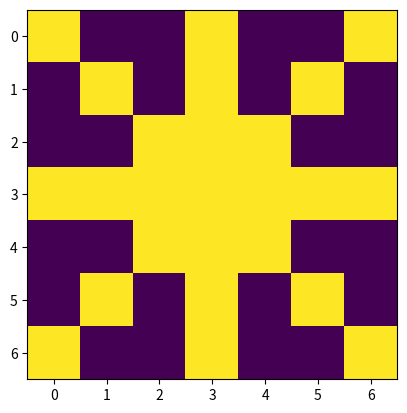

Source code (Python):
import numpy as np
import matplotlib.pyplot as plt

# Создание массива размерностью 7х7, заполненного нулями
my_array = np.zeros(shape=(7, 7), dtype=int)

# Проход по всем элементам массива
for i in range(0, my_array.shape[0]):
    for j in range(0, my_array.shape[1]):
        # Заполнение диагоналей массива единицами
        if i == j or i + j == my_array.shape[0] - 1:
            my_array[i, j] = 1
            # Заполнение центра массива единицами
        if i == my_array.shape[0] // 2 or j == my_array.shape[1] // 2:
            my_array[i, j] = 1
plt.imshow(my_array)
plt.show()
